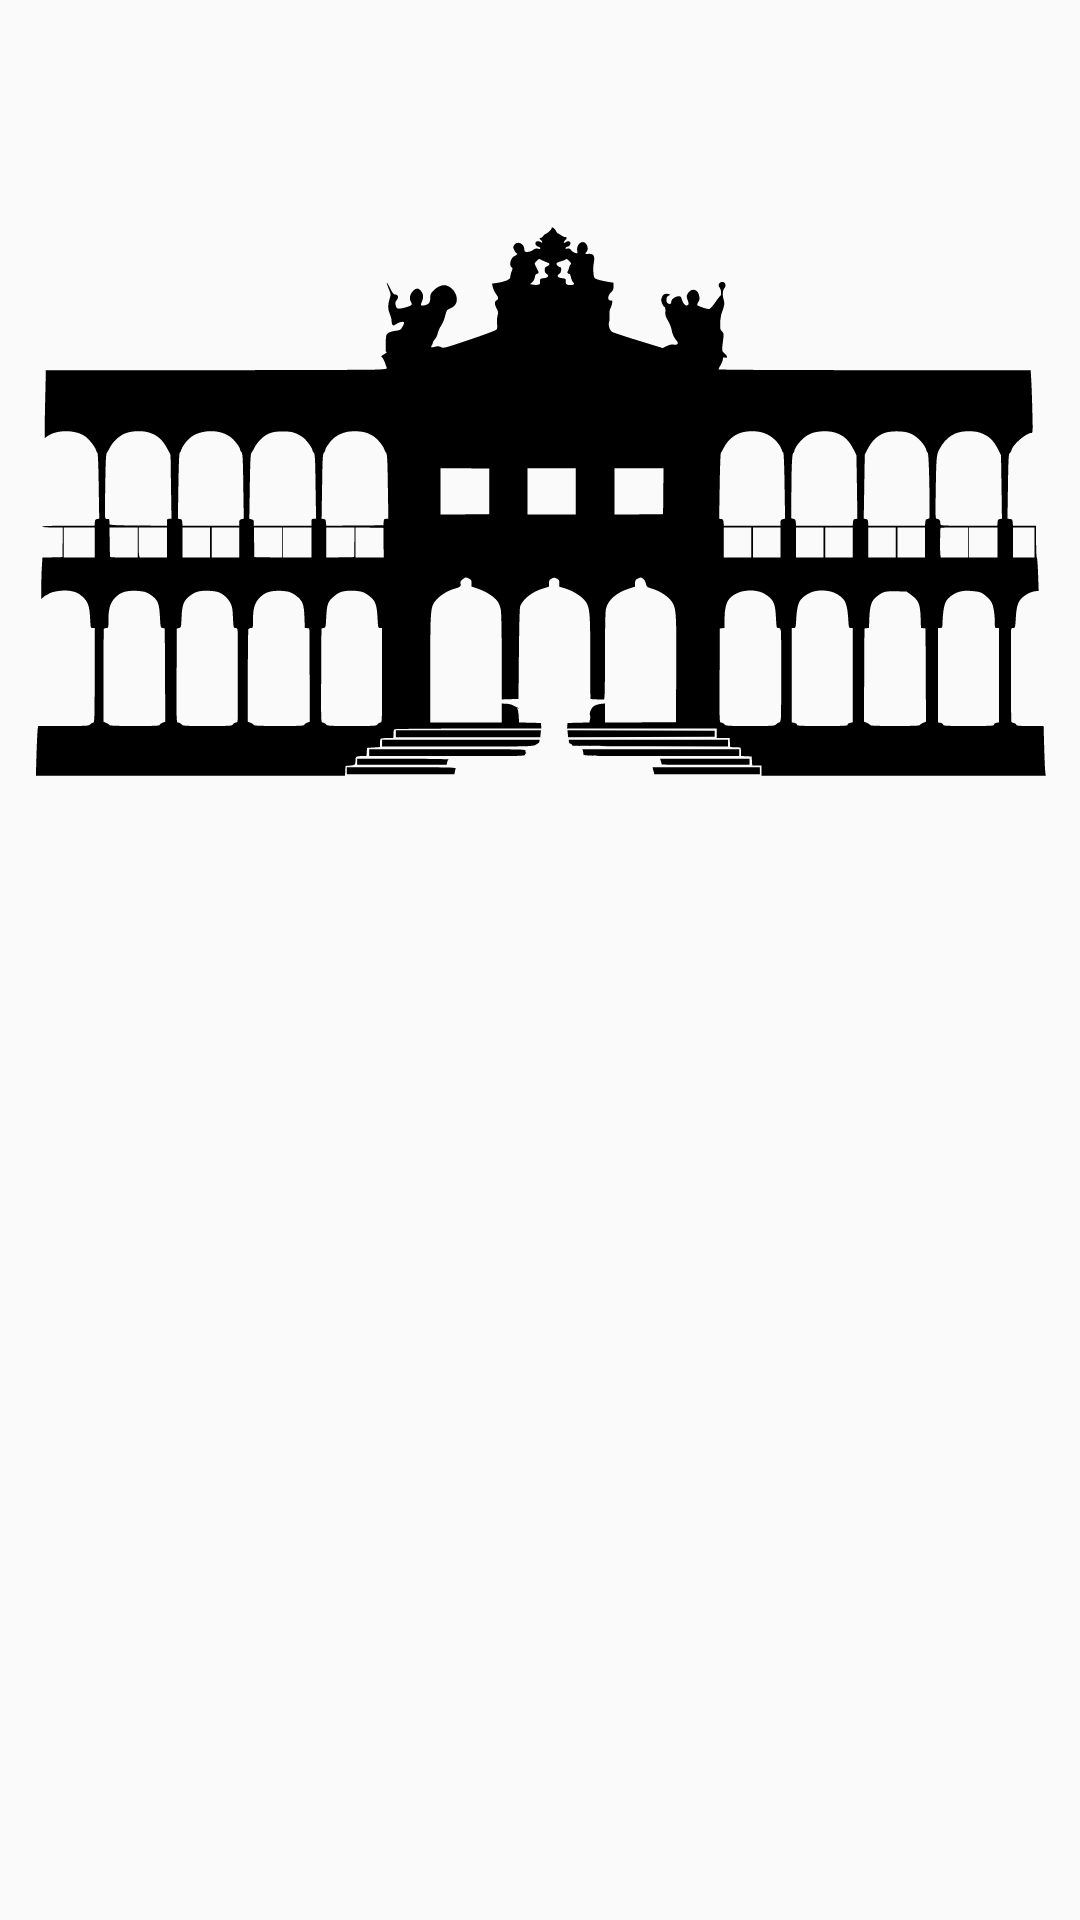

The Android layout XML behind this screen, and the referenced resources:
<!-- AndroidManifest.xml: application theme Theme.UÉats -->
<!-- res/layout/fragment_home.xml -->
<?xml version="1.0" encoding="utf-8"?>
<android.support.constraint.ConstraintLayout xmlns:android="http://schemas.android.com/apk/res/android"
    xmlns:app="http://schemas.android.com/apk/res-auto"
    xmlns:tools="http://schemas.android.com/tools"
    android:layout_width="match_parent"
    android:layout_height="match_parent"
    tools:context=".ui.home.HomeFragment">

    <TextView
        android:id="@+id/text_home"
        android:layout_width="match_parent"
        android:layout_height="wrap_content"
        android:layout_marginStart="8dp"
        android:layout_marginEnd="8dp"
        android:textAlignment="center"
        android:textSize="20sp"
        app:layout_constraintBottom_toTopOf="@+id/imageView"
        app:layout_constraintEnd_toEndOf="parent"
        app:layout_constraintStart_toStartOf="parent"
        app:layout_constraintTop_toTopOf="parent" />

    <ImageView
        android:id="@+id/imageView"
        android:layout_width="wrap_content"
        android:layout_height="0dp"
        android:layout_marginTop="15dp"
        android:layout_marginBottom="300dp"
        android:src="@drawable/ic_uni_evora"
        app:layout_constraintBottom_toBottomOf="parent"
        app:layout_constraintEnd_toEndOf="parent"
        app:layout_constraintStart_toStartOf="parent"
        app:layout_constraintTop_toBottomOf="@+id/text_home" />
</android.support.constraint.ConstraintLayout>
<!-- resources referenced by this layout -->
<resources>
  <!-- drawable ic_uni_evora: vector/xml drawable (drawable, 17102 chars, omitted) -->
  <style name="Theme.UÉats" parent="Theme.AppCompat.Light.DarkActionBar">
          
          <item name="colorPrimary">@color/uni_red</item>
          <item name="colorPrimaryDark">@color/uni_dark_red</item>
          <item name="colorAccent">@color/uni_soft_pink</item>
          
      </style>
  <color name="uni_red">#9E1C33</color>
  <color name="uni_dark_red">#570F1C</color>
  <color name="uni_soft_pink">#EBD3D8</color>
</resources>
